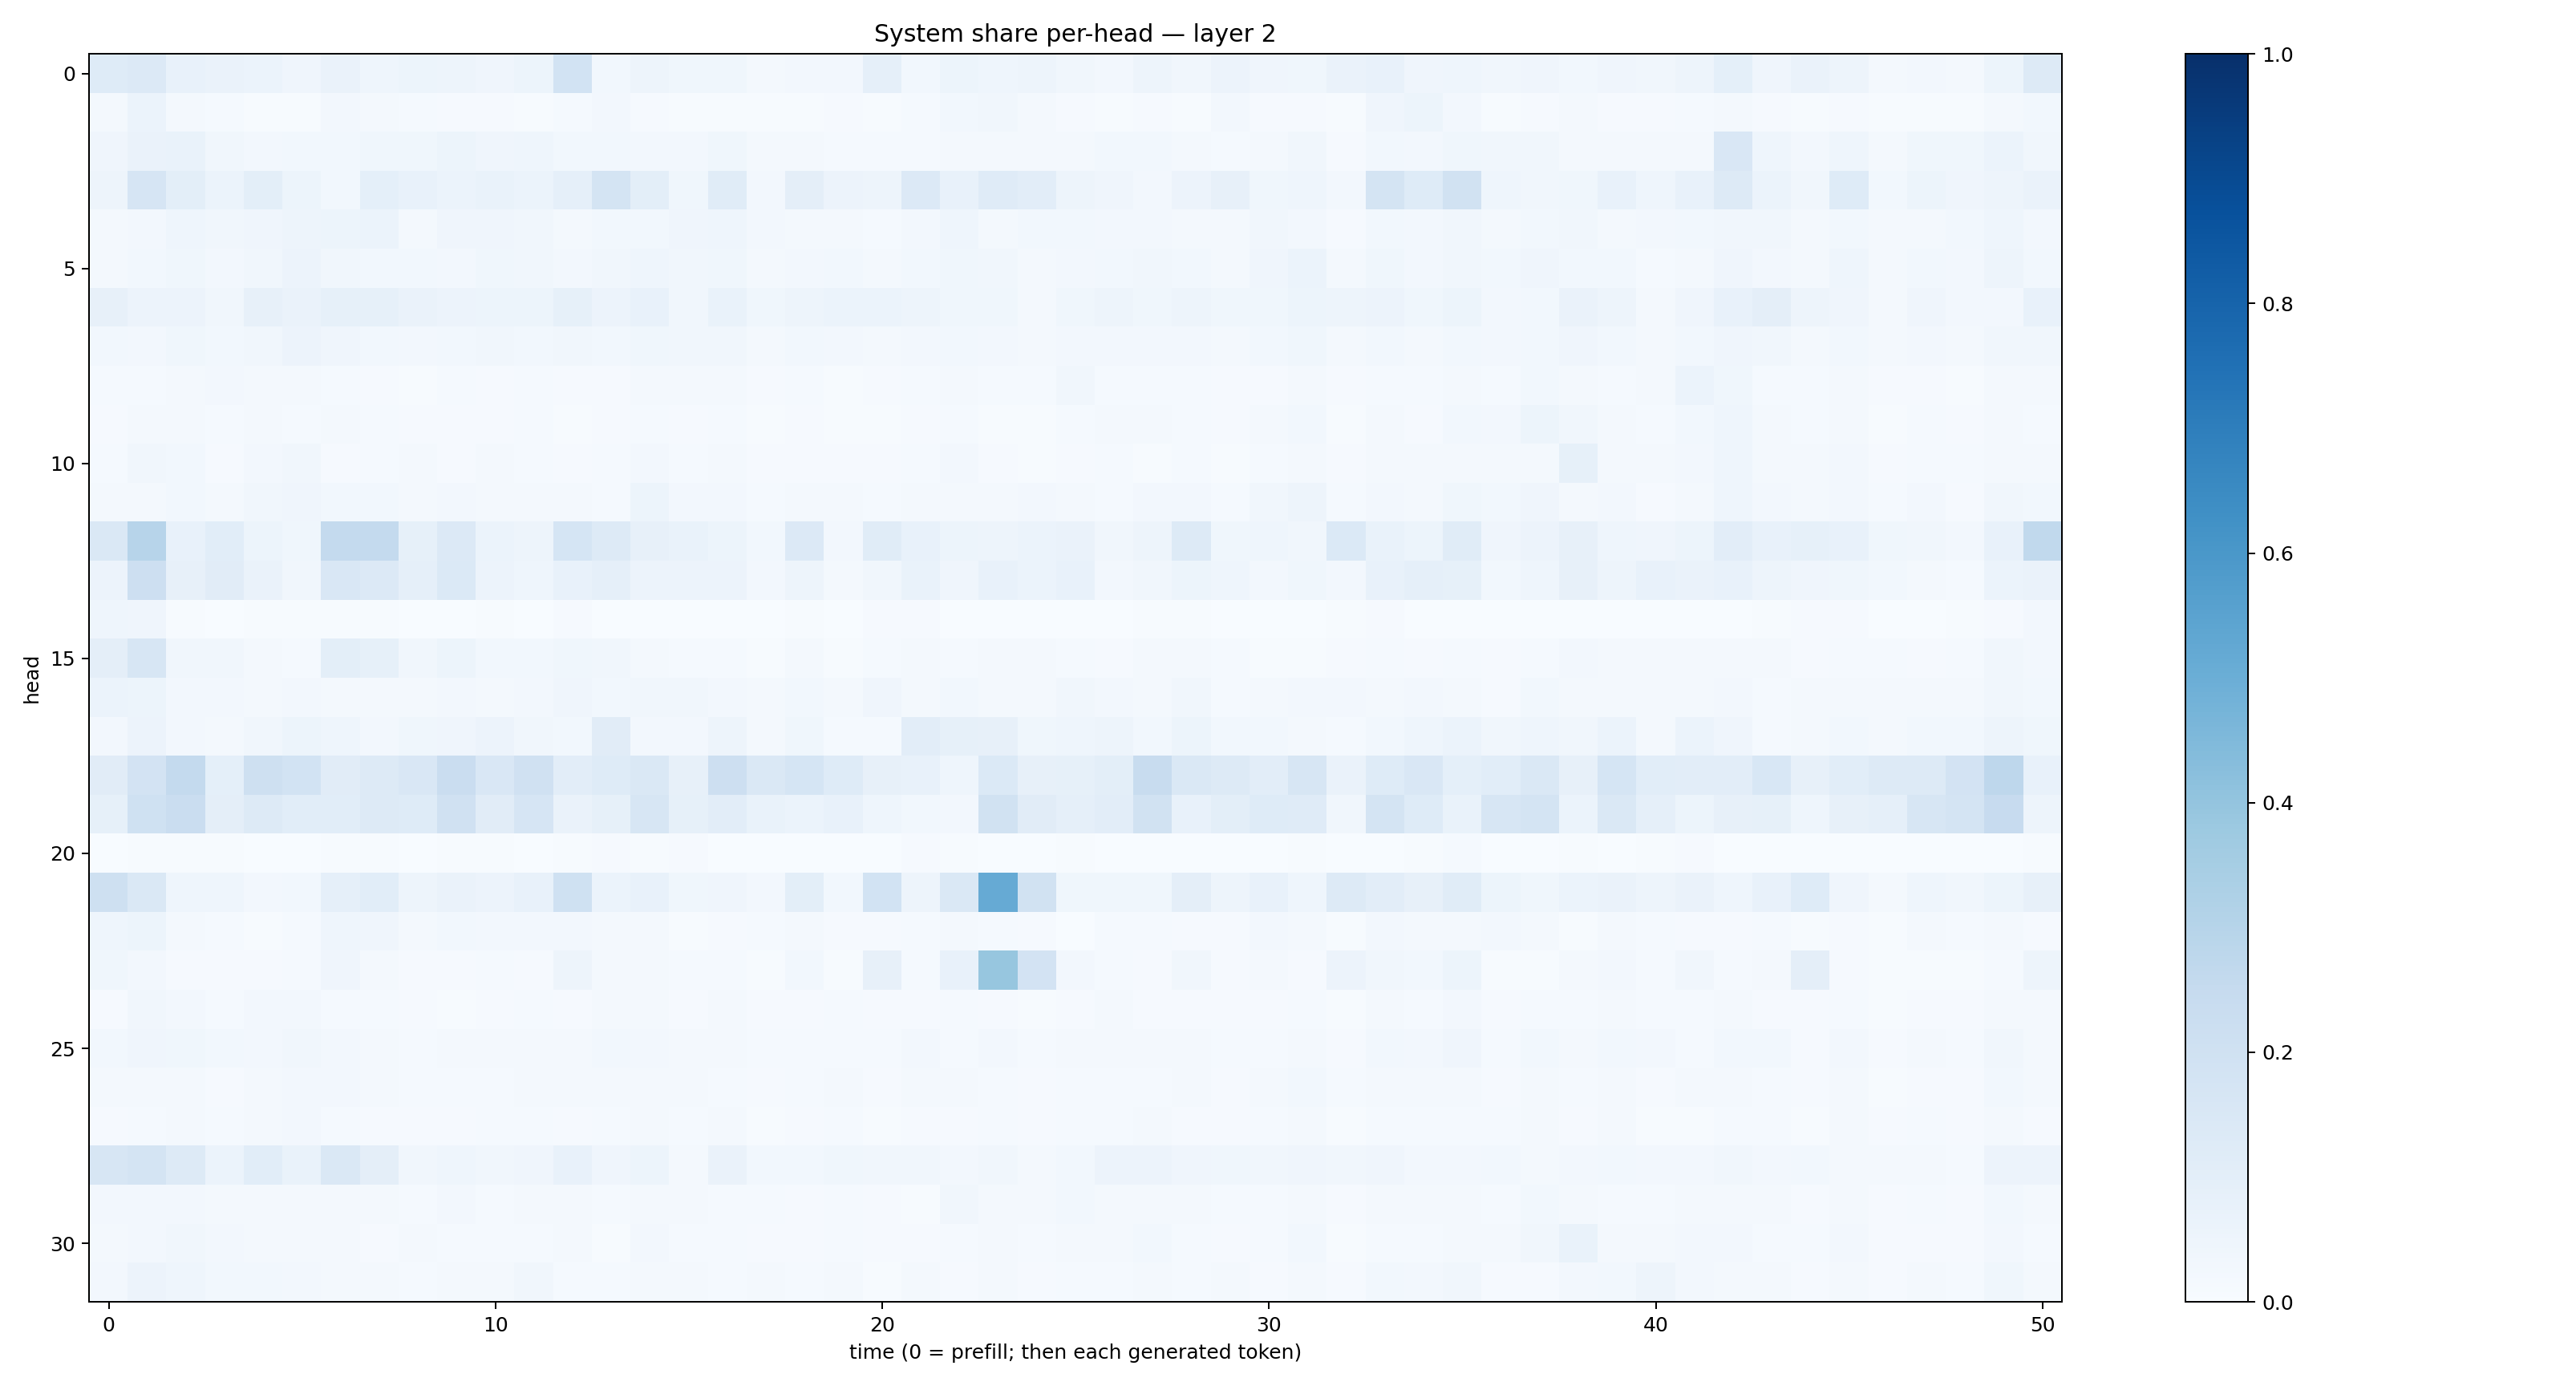

Data behind this chart, as committed beside it:
0.12486961, 0.13625517, 0.07288922, 0.06332084, 0.06012283, 0.039438948, 0.06431516, 0.044482864, 0.05270335, 0.04962888, 0.04237324, 0.052146234, 0.18455155, 0.030156482, 0.050454292, 0.03563171, 0.037668783, 0.018333085, 0.025065774, 0.025405943, 0.08679389, 0.030048039, 0.051845353, 0.04545173
0.01667, 0.06069, 0.02034, 0.01414, 0.006617, 0.00732, 0.02482, 0.01825, 0.01205, 0.008774, 0.008897, 0.007769, 0.01208, 0.0247, 0.009193, 0.006531, 0.005321, 0.004129, 0.005071, 0.01002, 0.007624, 0.01197, 0.02749, 0.03295
0.04077, 0.06582, 0.06793, 0.0316, 0.02509, 0.03034, 0.02844, 0.03624, 0.03693, 0.05116, 0.04268, 0.04632, 0.02951, 0.02896, 0.02611, 0.02379, 0.03594, 0.01856, 0.01898, 0.01445, 0.01401, 0.0149, 0.02264, 0.01869
0.05039, 0.1661, 0.09992, 0.06037, 0.1011, 0.05419, 0.03111, 0.0904, 0.0767, 0.06104, 0.06901, 0.05962, 0.08876, 0.1765, 0.1011, 0.03687, 0.1169, 0.02695, 0.09511, 0.05645, 0.04973, 0.133, 0.07744, 0.1181
0.01791, 0.02564, 0.04615, 0.03326, 0.04001, 0.04807, 0.05399, 0.05866, 0.02257, 0.04115, 0.03919, 0.03448, 0.02334, 0.02893, 0.0296, 0.04011, 0.04343, 0.02566, 0.01987, 0.0234, 0.01556, 0.02502, 0.04394, 0.02009
0.02098, 0.02846, 0.03801, 0.02383, 0.03304, 0.05628, 0.0335, 0.02841, 0.03105, 0.02728, 0.03643, 0.03184, 0.02551, 0.03508, 0.0458, 0.03315, 0.0387, 0.02171, 0.0262, 0.02747, 0.0183, 0.02929, 0.03545, 0.03278
0.07908, 0.05802, 0.05474, 0.03385, 0.07851, 0.06574, 0.08592, 0.08351, 0.06444, 0.05854, 0.05181, 0.05117, 0.08306, 0.05584, 0.07071, 0.03462, 0.06773, 0.03571, 0.04914, 0.06187, 0.0608, 0.04853, 0.03869, 0.03733
0.02904, 0.02686, 0.03652, 0.02909, 0.03217, 0.05632, 0.03951, 0.0306, 0.02673, 0.02944, 0.03263, 0.02899, 0.03143, 0.02885, 0.03593, 0.03337, 0.03214, 0.02107, 0.0279, 0.02571, 0.01936, 0.02726, 0.03066, 0.02727
0.01303, 0.01483, 0.02151, 0.02488, 0.02009, 0.01671, 0.01502, 0.01091, 0.006986, 0.01256, 0.009922, 0.01401, 0.01162, 0.009641, 0.02064, 0.02051, 0.01819, 0.009664, 0.012, 0.007757, 0.01151, 0.01504, 0.02339, 0.01257
0.009021, 0.01977, 0.02169, 0.01511, 0.01961, 0.01502, 0.01894, 0.0143, 0.00839, 0.0101, 0.01084, 0.01476, 0.007546, 0.008996, 0.01245, 0.01103, 0.01266, 0.007446, 0.008905, 0.006602, 0.006087, 0.009941, 0.01295, 0.007068
0.01211, 0.03358, 0.03064, 0.01118, 0.02642, 0.03317, 0.01034, 0.0156, 0.01566, 0.008538, 0.01734, 0.01478, 0.00953, 0.01173, 0.0252, 0.01279, 0.01857, 0.01041, 0.01052, 0.00839, 0.01059, 0.01412, 0.02713, 0.009639
0.0179, 0.02181, 0.02782, 0.01826, 0.03381, 0.04078, 0.03002, 0.02884, 0.02224, 0.02374, 0.01988, 0.02238, 0.01935, 0.01283, 0.0541, 0.02484, 0.02481, 0.01504, 0.02034, 0.01752, 0.01309, 0.0168, 0.01883, 0.02216
0.1407, 0.2964, 0.07532, 0.1087, 0.05244, 0.03528, 0.2571, 0.2566, 0.08293, 0.1331, 0.0611, 0.04852, 0.1702, 0.1309, 0.0788, 0.06997, 0.05439, 0.02816, 0.1338, 0.02397, 0.1139, 0.07773, 0.05093, 0.05025
0.05838, 0.2129, 0.08006, 0.1126, 0.06327, 0.0321, 0.1508, 0.1365, 0.08869, 0.1401, 0.05555, 0.04368, 0.07488, 0.08955, 0.05501, 0.05632, 0.05511, 0.02358, 0.04843, 0.02338, 0.03183, 0.06726, 0.0412, 0.07118
0.04441, 0.04287, 0.004982, 0.001969, 0.005498, 0.005278, 0.00753, 0.004483, 0.002813, 0.003238, 0.004575, 0.003242, 0.01021, 0.003243, 0.002295, 0.003416, 0.003513, 0.002139, 0.006089, 0.001842, 0.009314, 0.008693, 0.003183, 0.002629
0.09418, 0.1621, 0.03341, 0.0323, 0.01796, 0.01533, 0.1009, 0.08275, 0.03151, 0.05456, 0.02946, 0.02893, 0.03534, 0.03135, 0.01964, 0.01323, 0.01303, 0.007764, 0.02036, 0.00647, 0.01267, 0.02088, 0.01415, 0.0174
0.05867, 0.05209, 0.02526, 0.02682, 0.02174, 0.02472, 0.02184, 0.02191, 0.01671, 0.02514, 0.0214, 0.02728, 0.04248, 0.02851, 0.03232, 0.03285, 0.0259, 0.0196, 0.02902, 0.01859, 0.0427, 0.01779, 0.02763, 0.02231
0.02458, 0.0547, 0.02719, 0.02333, 0.03433, 0.05329, 0.04401, 0.02721, 0.03723, 0.03985, 0.05745, 0.03464, 0.03096, 0.1101, 0.02599, 0.02608, 0.0482, 0.02239, 0.03537, 0.01446, 0.01562, 0.1035, 0.08408, 0.07916
0.1112, 0.1828, 0.2568, 0.09359, 0.2096, 0.1867, 0.1095, 0.126, 0.1516, 0.2278, 0.1489, 0.1981, 0.1036, 0.1238, 0.1421, 0.07855, 0.2137, 0.1431, 0.1695, 0.1236, 0.08004, 0.07734, 0.04377, 0.1405
0.08327, 0.1998, 0.2304, 0.09671, 0.1263, 0.1068, 0.1082, 0.1301, 0.1222, 0.1985, 0.1125, 0.1658, 0.06377, 0.08395, 0.1595, 0.08209, 0.1033, 0.06738, 0.05873, 0.07423, 0.04686, 0.03022, 0.02528, 0.1884
0.003793, 0.006972, 0.006364, 0.00537, 0.002069, 0.00158, 0.00521, 0.004954, 0.002691, 0.00554, 0.007195, 0.002388, 0.004284, 0.009777, 0.004959, 0.01121, 0.003188, 0.001448, 0.002483, 0.001725, 0.003529, 0.009341, 0.006231, 0.003668
0.2092, 0.1484, 0.04479, 0.04635, 0.02635, 0.03004, 0.08806, 0.1069, 0.05048, 0.06386, 0.05757, 0.07587, 0.2023, 0.06018, 0.07295, 0.03543, 0.03994, 0.02605, 0.09826, 0.03054, 0.1844, 0.049, 0.1412, 0.5136
0.04661, 0.05434, 0.01703, 0.01392, 0.007103, 0.01258, 0.04598, 0.04121, 0.0213, 0.02877, 0.02577, 0.02476, 0.02546, 0.01799, 0.02136, 0.00743, 0.008909, 0.01246, 0.02051, 0.00931, 0.009855, 0.01238, 0.02263, 0.01327
0.03745, 0.02381, 0.008383, 0.01071, 0.01044, 0.01356, 0.03955, 0.022, 0.008397, 0.01164, 0.01551, 0.009413, 0.04823, 0.01653, 0.0192, 0.01529, 0.01241, 0.005972, 0.02825, 0.005047, 0.07996, 0.01256, 0.07364, 0.3945
0.01119, 0.03322, 0.02494, 0.01306, 0.02592, 0.02613, 0.01487, 0.01343, 0.008721, 0.007519, 0.01055, 0.01485, 0.01031, 0.01672, 0.01682, 0.009511, 0.01615, 0.008873, 0.01048, 0.01251, 0.008428, 0.009632, 0.01229, 0.008223
0.03096, 0.03968, 0.0365, 0.02877, 0.02634, 0.03166, 0.02568, 0.02231, 0.01475, 0.02035, 0.0168, 0.01962, 0.01668, 0.02797, 0.02542, 0.01886, 0.01963, 0.01315, 0.01452, 0.01555, 0.01188, 0.02582, 0.01512, 0.0235
0.01745, 0.01725, 0.01847, 0.01066, 0.02084, 0.02463, 0.0258, 0.01578, 0.01363, 0.01423, 0.01321, 0.01895, 0.01583, 0.0223, 0.02101, 0.01631, 0.01539, 0.01074, 0.01174, 0.01713, 0.01041, 0.01578, 0.01598, 0.01209
0.008635, 0.01495, 0.01833, 0.01175, 0.0221, 0.02586, 0.01472, 0.01163, 0.009743, 0.01167, 0.01467, 0.01488, 0.008529, 0.01271, 0.01712, 0.01189, 0.02029, 0.006184, 0.008147, 0.01284, 0.005985, 0.008944, 0.01077, 0.01375
0.1613, 0.1771, 0.1326, 0.05894, 0.1057, 0.06761, 0.1441, 0.09518, 0.03488, 0.04315, 0.03203, 0.04261, 0.07671, 0.04179, 0.05112, 0.02321, 0.06333, 0.0302, 0.02784, 0.03602, 0.03308, 0.03357, 0.02683, 0.0327
0.02435, 0.02721, 0.02376, 0.02038, 0.01651, 0.02003, 0.01907, 0.02153, 0.01355, 0.02421, 0.01344, 0.01975, 0.01683, 0.0144, 0.01858, 0.01945, 0.01393, 0.01254, 0.01118, 0.01181, 0.008179, 0.007785, 0.03283, 0.02338
0.02135, 0.02533, 0.03185, 0.02427, 0.02068, 0.02285, 0.01668, 0.01001, 0.01921, 0.01358, 0.012, 0.01402, 0.02115, 0.006314, 0.02473, 0.01456, 0.01367, 0.01004, 0.01164, 0.01276, 0.00929, 0.009802, 0.01367, 0.01573
0.02367, 0.05718, 0.04577, 0.02844, 0.02937, 0.02366, 0.02311, 0.01999, 0.01475, 0.0195, 0.01795, 0.03337, 0.01435, 0.01499, 0.02339, 0.01665, 0.01539, 0.01675, 0.01194, 0.02046, 0.007376, 0.01782, 0.01037, 0.01996
